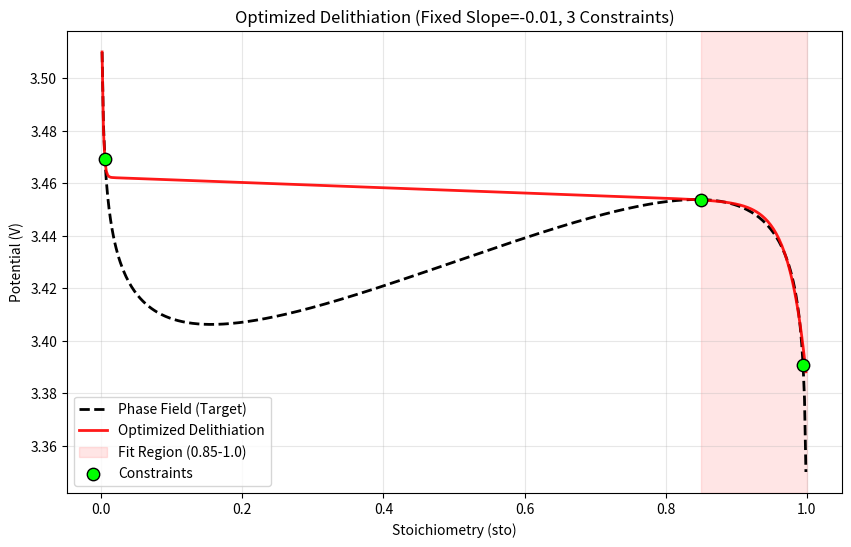

Source code (Python):
import numpy as np
from scipy.optimize import minimize
import matplotlib.pyplot as plt


# 1. Define the Reference Phase Field Function
def LFP_ocp_phase_field(sto):
    # Prevent log(0) errors by clipping sto strictly between 0 and 1
    sto = np.clip(sto, 1e-6, 1 - 1e-6)
    return 3.43 - 0.0257 * (np.log(sto / (1 - sto)) + 3.8 * (1 - 2 * sto))


# 2. Define the General Parametric Model
def parametric_ocp(sto, p):
    # p = [const, slope, pre_exp1, arg_exp1, pre_exp2, arg_exp2]
    return (
        p[0] + p[1] * sto + p[2] * np.exp(p[3] * sto) + p[4] * np.exp(p[5] * (1 - sto))
    )


# 3. Optimization Routine (Delithiation Only)
def optimize_delithiation():
    # --- Settings ---
    FIXED_SLOPE = -0.01

    # --- Constraint Targets ---
    sto_low = 0.001
    sto_mid = 0.84  # New constraint
    sto_mid_up = 0.97  # Slightly above mid to avoid numerical issues
    sto_high = 0.99

    target_low = LFP_ocp_phase_field(sto_low)
    target_mid = LFP_ocp_phase_field(sto_mid)
    target_mid_up = LFP_ocp_phase_field(sto_mid_up)
    target_high = LFP_ocp_phase_field(sto_high)

    # Fit Region: 0.85 to 1.0
    fit_sto = np.linspace(0.85, 0.999, 100)
    fit_targets = LFP_ocp_phase_field(fit_sto)

    # Initial Guesses (Perturbed to show convergence)
    # x = [const, pre1, arg1, pre2, arg2]
    x0 = [3.46, 0.1, -1000.0, -0.1, -40.0]

    # --- Wrapper to handle fixed slope ---
    def get_full_p(x):
        return [x[0], FIXED_SLOPE, x[1], x[2], x[3], x[4]]

    # --- Objective Function ---
    def objective(x):
        p = get_full_p(x)
        model_vals = parametric_ocp(fit_sto, p)
        # Weight the error to prioritize shape between the constraints
        return np.sum((model_vals - fit_targets) ** 2) * 1e4

    # --- Constraints ---
    def constraint_low(x):  # sto = 0.005
        return parametric_ocp(sto_low, get_full_p(x)) - target_low

    def constraint_mid(x):  # sto = 0.85
        return parametric_ocp(sto_mid, get_full_p(x)) - target_mid

    def constraint_high(x):  # sto = 0.995
        return parametric_ocp(sto_high, get_full_p(x)) - target_high

    def constraint_mid_up(x):  # sto = 0.9
        return parametric_ocp(sto_mid_up, get_full_p(x)) - target_mid_up

    cons = (
        {"type": "eq", "fun": constraint_low},
        {"type": "eq", "fun": constraint_mid},  # Added constraint
        {"type": "eq", "fun": constraint_high},
        {"type": "eq", "fun": constraint_mid_up},  # Added constraint
    )

    # --- Bounds ---
    bnds = (
        (3.3, 3.6),  # const
        (0.01, 5),  # pre_exp1 (positive)
        (-500, -1),  # arg_exp1 (decay) -> p[3]
        (-5, -0.01),  # pre_exp2 (negative)
        (-500, -1),  # arg_exp2 (decay) -> p[5]
    )

    # Run Optimization
    result = minimize(
        objective,
        x0,
        method="SLSQP",
        constraints=cons,
        bounds=bnds,
        tol=1e-12,
        options={"maxiter": 1000},
    )

    return get_full_p(result.x)


# 4. Run Optimization
print("Optimizing Delithiation with 3 constraints...")
p_delithi = optimize_delithiation()

# 5. Output the Results
print("\n" + "=" * 40)
print("OPTIMIZED COEFFICIENTS (Delithiation)")
print("=" * 40)

print(f"c1 = {p_delithi[3]:.4f} * sto")
print(f"c2 = {p_delithi[5]:.4f} * (1 - sto)")
print(
    f"k = {p_delithi[0]:.4f} + ({p_delithi[1]:.4f} * sto) + ({p_delithi[2]:.4f} * np.exp(c1)) + ({p_delithi[4]:.4f} * np.exp(c2))"
)

print("\n" + "=" * 40)
print("FINAL PARAMETRIC FORMULA (Lithiation)")
print(f"c1 = {p_delithi[5]:.4f} * sto")
print(f"c2 = {p_delithi[3]:.4f} * (1 - sto)")
print(
    f"k = {p_delithi[0] - 0.06:.4f} + ({p_delithi[1]:.4f} * sto) + ({-p_delithi[4]:.4f} * np.exp(c1)) + (-{p_delithi[2]:.4f} * np.exp(c2))"
)


# 6. Visualization
sto_range = np.linspace(0.001, 0.999, 500)
y_phase = LFP_ocp_phase_field(sto_range)
y_delithi_opt = parametric_ocp(sto_range, p_delithi)

plt.figure(figsize=(10, 6))

# Plot Phase Field Reference
plt.plot(sto_range, y_phase, "k--", label="Phase Field (Target)", linewidth=2)

# Plot Optimized Delithiation
plt.plot(
    sto_range,
    y_delithi_opt,
    "r-",
    label="Optimized Delithiation",
    alpha=0.9,
    linewidth=2,
)

# Highlight Fit Region
plt.axvspan(0.85, 1.0, color="red", alpha=0.1, label="Fit Region (0.85-1.0)")

# Plot Constraint Points
pts = [0.005, 0.85, 0.995]
plt.scatter(
    pts,
    LFP_ocp_phase_field(np.array(pts)),
    color="lime",
    zorder=10,
    label="Constraints",
    edgecolors="black",
    s=80,
)

plt.xlabel("Stoichiometry (sto)")
plt.ylabel("Potential (V)")
plt.title("Optimized Delithiation (Fixed Slope=-0.01, 3 Constraints)")
plt.legend()
plt.grid(True, alpha=0.3)
plt.show()
